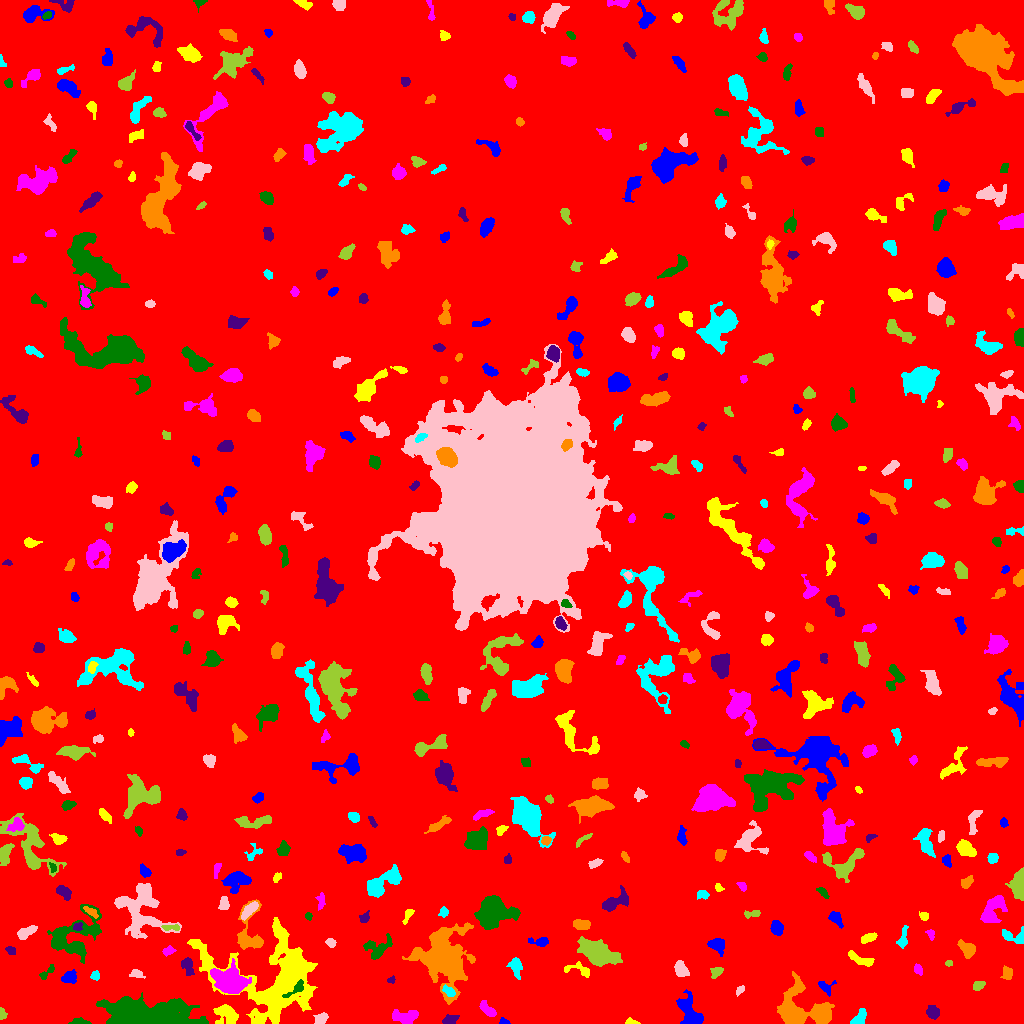

The data file committed next to this chart (first rows):
ID, X, Y, A, B, theta, total_flux, mu_max, mu_median, mu_mean, R_fwhm, R_e, R10, R90, x_start, x_end, y_start, y_end, area, greylevel
0, 522.2, 503.4, 304, 296.3, 0.7392, 1379956, 14.0, 1.0, 1.567, 32.65, 234.6, 87.74, 390.6, 0, 1023, 0, 1023, 880380, 1.567
1, 503.8, 1.708, 2.403, 1.505, -0.233, 195.0, 8.0, 3.0, 3.482, 2.821, 2.257, 0.7979, 3.613, 499, 510, 0, 6, 56, 7.482
2, 630.2, 1.25, 2.473, 1.161, -0.1262, 76.0, 4.0, 1.0, 1.169, 2.764, 1.954, 0.5642, 3.192, 625, 640, 0, 6, 65, 6.169
3, 405.2, 6.333, 6.513, 3.128, -0.05224, 859.0, 7.0, 3.0, 2.983, 5.642, 5.171, 2.034, 8.195, 392, 418, 0, 14, 288, 6.983
4, 78.26, 1.571, 3.631, 1.457, -0.005529, 198.0, 7.0, 1.0, 1.98, 2.459, 2.394, 0.7979, 4.37, 68, 91, 0, 6, 100, 6.98
5, 449.3, 3.641, 3.081, 2.206, 0.133, 198.0, 4.0, 1.0, 1.523, 4.37, 3.141, 1.128, 5.046, 442, 459, 0, 9, 130, 6.523
6, 821.1, 10.53, 3.865, 3.555, -0.3241, 1435, 12.0, 5.0, 5.498, 6.433, 4.82, 1.954, 7.421, 812, 830, 2, 19, 261, 12.5
7, 858.8, 4.337, 4.784, 2.616, 0.8688, 591.0, 10.0, 3.0, 3.476, 4.029, 3.742, 1.382, 6.103, 850, 866, 0, 15, 170, 7.476
8, 320.3, 4.577, 3.296, 2.277, 0.5674, 286.0, 5.0, 2.0, 2.167, 4.029, 3.385, 1.262, 5.382, 313, 328, 0, 11, 132, 8.167
9, 2.114, 9.455, 2.976, 1.78, -1.406, 123.0, 3.0, 2.0, 1.685, 3.742, 2.821, 1.128, 4.222, 0, 7, 4, 16, 73, 5.685
10, 361.7, 17.67, 12.26, 3.676, -0.6425, 1204, 6.0, 3.0, 2.567, 8.704, 6.817, 2.585, 10.42, 343, 379, 4, 36, 469, 6.567
11, 689.6, 12.41, 9.039, 4.622, -1.035, 1280, 7.0, 2.0, 2.718, 6.358, 6.676, 2.585, 10.54, 676, 703, 0, 34, 471, 6.718
12, 227.7, 7.913, 5.936, 4.26, -0.6465, 1149, 10.0, 3.0, 3.35, 5.046, 5.441, 2.034, 8.992, 213, 238, 0, 19, 343, 7.35
13, 487.5, 13.93, 4.961, 2.132, -0.7337, 423.0, 5.0, 2.0, 2.518, 5.109, 4.029, 1.596, 6.206, 479, 496, 7, 23, 168, 6.518
14, 147.7, 8.661, 21.37, 6.324, -0.04259, 15731, 22.0, 6.0, 7.452, 13.92, 12.91, 5.109, 21.06, 96, 208, 0, 31, 2111, 12.45
15, 932.5, 11.42, 3.373, 2.994, -0.8898, 578.0, 7.0, 4.0, 3.658, 5.078, 4.184, 1.596, 6.333, 926, 939, 4, 18, 158, 6.658
16, 794.2, 14.84, 10.91, 10.13, 1.563, 3310, 13.0, 2.0, 3.473, 7.506, 7.959, 2.932, 14.12, 777, 834, 0, 52, 953, 7.473
17, 448.1, 32.67, 3.608, 1.948, -0.5954, 202.0, 4.0, 2.0, 1.853, 4.514, 3.29, 1.262, 5.202, 442, 455, 27, 39, 109, 8.853
18, 739.9, 33.65, 2.607, 1.331, 0.8518, 164.0, 6.0, 2.0, 2.412, 2.985, 2.257, 0.7979, 3.613, 736, 744, 27, 38, 68, 6.412
19, 978.2, 37.57, 3.174, 1.946, 0.4502, 210.0, 4.0, 2.0, 2.019, 4.82, 3.192, 1.262, 4.787, 973, 985, 33, 42, 104, 7.019
20, 183, 34.98, 2.42, 1.98, 0.5061, 112.0, 3.0, 1.0, 1.366, 3.432, 2.646, 0.9772, 4.107, 178, 189, 30, 39, 82, 8.366
21, 824.4, 36.75, 4.358, 2.985, -0.6551, 129.0, 3.0, 1.0, 0.9485, 3.141, 3.038, 1.128, 5.015, 818, 836, 27, 43, 136, 6.949
22, 276.2, 46.89, 27.02, 22.63, -0.143, 15217, 19.0, 3.0, 4.087, 7.756, 18.28, 5.614, 30.29, 187, 317, 0, 106, 3723, 7.087
23, 229.9, 42.44, 6.807, 5.282, -0.2849, 7424, 31.0, 7.0, 9.654, 7.653, 7.181, 2.821, 12.11, 210, 251, 30, 65, 769, 15.65
24, 296.1, 34.6, 6.404, 2.105, 0.6337, 341.0, 5.0, 2.0, 2.289, 4.222, 3.7, 1.382, 5.971, 282, 303, 26, 44, 149, 12.29
25, 391, 43.6, 1.816, 1.403, 0.8189, 73.0, 5.0, 1.0, 1.46, 1.596, 1.871, 0.5642, 3.038, 387, 395, 40, 48, 50, 6.46
26, 443.5, 66.17, 12.03, 10.48, -1.299, 18321, 38.0, 5.0, 8.427, 9.69, 10.78, 3.989, 21.11, 402, 475, 19, 101, 2174, 11.43
27, 95.19, 47.19, 2.027, 1.943, -0.9822, 94.0, 4.0, 1.0, 1.205, 2.877, 2.394, 0.7979, 3.909, 90, 99, 43, 53, 78, 7.205
28, 136, 49.89, 3.17, 1.873, -0.2153, 226.0, 6.0, 2.0, 2.194, 3.523, 2.764, 1.128, 4.754, 129, 145, 45, 54, 103, 10.19
29, 715.8, 51.09, 2.866, 2.124, 0.6843, 211.0, 5.0, 2.0, 1.819, 3.241, 2.985, 1.128, 4.72, 710, 723, 45, 56, 116, 6.819
30, 8.908, 48.05, 2.982, 2.131, 1.141, 206.0, 5.0, 2.0, 1.962, 3.29, 3.038, 1.128, 4.853, 3, 14, 43, 56, 105, 6.962
31, 68.47, 44.86, 3.395, 2.407, -0.03002, 391.0, 6.0, 2.0, 2.314, 4.787, 3.432, 1.382, 5.499, 61, 76, 40, 54, 169, 8.314
32, 577.5, 54.15, 8.118, 3.022, -0.1861, 313.0, 5.0, 2.0, 1.71, 2.646, 4.442, 1.493, 6.864, 564, 589, 46, 62, 183, 5.71
33, 918.2, 54.23, 2.954, 1.716, -1.081, 159.0, 5.0, 2.0, 1.871, 2.523, 2.821, 0.9772, 4.549, 914, 922, 48, 60, 85, 5.871
34, 47.26, 51.26, 5.445, 1.8, 0.7649, 185.0, 4.0, 2.0, 1.729, 4.406, 3.432, 1.128, 5.262, 39, 54, 44, 59, 107, 6.729
35, 187.3, 58.73, 4.1, 2.634, -1.289, 591.0, 8.0, 2.0, 3.416, 4.687, 3.7, 1.493, 6.232, 181, 194, 48, 66, 173, 8.416
36, 1007, 50.05, 3.475, 2.604, -1.53, 368.0, 6.0, 3.0, 2.921, 4.687, 3.742, 1.493, 5.781, 1000, 1012, 44, 58, 126, 5.921
37, 515.3, 57.29, 4.788, 2.873, -1.328, 502.0, 6.0, 2.0, 2.548, 5.232, 4.297, 1.693, 6.794, 506, 522, 44, 66, 197, 6.548
38, 680.8, 53.98, 4.236, 2.871, -1.096, 470.0, 5.0, 2.0, 2.5, 5.293, 4.406, 1.784, 6.699, 674, 689, 47, 63, 188, 6.5
39, 948.5, 60.4, 1.466, 1.299, 0.0652, 40.0, 2.0, 1.0, 0.8889, 2.985, 1.693, 0.5642, 2.706, 945, 952, 57, 63, 45, 5.889
40, 641, 60.52, 1.827, 1.39, 0.5789, 97.0, 4.0, 2.0, 2.205, 3.09, 2.034, 0.7979, 3.141, 637, 644, 57, 64, 44, 7.205
41, 716.8, 79.02, 3.837, 3.069, -0.4024, 629.0, 8.0, 3.0, 3.039, 4.918, 4.068, 1.596, 6.652, 707, 724, 67, 85, 207, 7.039
42, 859.6, 64.19, 7.936, 2.178, -0.4121, 400.0, 4.0, 2.0, 1.914, 6.232, 4.442, 1.693, 7.181, 848, 874, 57, 73, 209, 7.914
43, 168.1, 72.61, 2.984, 2.017, 0.2759, 159.0, 5.0, 1.0, 1.674, 2.185, 3.038, 0.9772, 4.983, 162, 176, 67, 78, 95, 5.674
44, 378.1, 76.49, 7.954, 4.972, 0.3981, 621.0, 5.0, 2.0, 1.893, 4.442, 6.024, 2.185, 9.115, 363, 392, 64, 90, 328, 6.893
45, 10.34, 73.11, 2.708, 1.926, -0.441, 152.0, 4.0, 2.0, 1.974, 4.184, 2.932, 1.128, 4.37, 5, 15, 69, 77, 77, 5.974
46, 968.1, 74.12, 4.325, 3.149, -0.7373, 549.0, 7.0, 2.0, 2.53, 4.184, 4.146, 1.596, 6.956, 957, 975, 65, 84, 217, 6.53
47, 903.0, 84.57, 6.09, 2.193, 1.39, 207.0, 3.0, 1.0, 1.362, 3.827, 3.785, 1.382, 6.383, 896, 908, 75, 98, 152, 5.362
48, 330.8, 80.59, 2.396, 1.9, -0.4189, 222.0, 6.0, 2.0, 2.707, 3.568, 2.646, 0.9772, 4.297, 325, 336, 76, 85, 82, 6.707
49, 597.6, 70.53, 8.775, 4.566, -0.4416, 3808, 14.0, 4.0, 4.826, 8.813, 7.797, 3.038, 12.67, 577, 622, 57, 87, 789, 8.826
50, 648.5, 83.27, 4.404, 2.02, 0.7624, 280.0, 5.0, 2.0, 2.205, 3.656, 3.478, 1.262, 5.528, 642, 655, 76, 91, 127, 6.205
51, 539.1, 81.66, 5.745, 1.943, -0.08833, 335.0, 6.0, 2.0, 2.376, 4.406, 3.656, 1.382, 5.754, 528, 548, 77, 86, 141, 6.376
52, 869.1, 85.8, 3.752, 1.768, 0.3867, 267.0, 6.0, 2.0, 2.023, 4.068, 3.29, 1.262, 5.202, 861, 877, 80, 91, 132, 9.023
53, 930.5, 89.57, 2.702, 1.84, -1.193, 115.0, 3.0, 1.0, 1.597, 3.192, 2.646, 0.9772, 4.334, 925, 934, 83, 94, 72, 5.597
54, 73.24, 87.68, 15.25, 9.905, 0.5941, 3331, 8.0, 3.0, 3.145, 11.38, 9.885, 3.785, 15.67, 47, 101, 60, 119, 1059, 7.145
55, 77.9, 97.25, 2.377, 1.764, 0.6418, 145.0, 5.0, 2.0, 2.014, 2.932, 2.523, 0.9772, 3.949, 73, 82, 93, 101, 72, 11.01
56, 581.9, 99.13, 3.875, 2.385, -0.05284, 385.0, 5.0, 2.0, 2.319, 4.72, 3.827, 1.493, 6.103, 573, 590, 94, 104, 166, 8.319
57, 1014, 86.83, 7.184, 3.637, -0.1726, 361.0, 5.0, 2.0, 1.679, 2.764, 4.853, 1.693, 7.181, 1002, 1023, 80, 97, 215, 6.679
58, 25.69, 91.15, 5.026, 2.171, 0.412, 487.0, 6.0, 2.0, 2.604, 5.262, 3.989, 1.596, 6.333, 17, 37, 84, 98, 187, 7.604
59, 170.4, 95.9, 5.312, 1.392, -0.006658, 160.0, 4.0, 2.0, 1.667, 3.949, 2.821, 0.9772, 4.583, 161, 179, 93, 99, 96, 8.667
... 466 more rows
